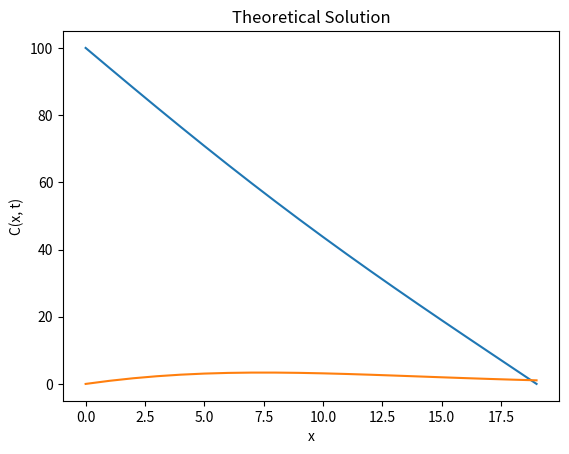

Generate this figure with matplotlib:
#!/usr/bin/env python3

import matplotlib.pyplot as plt
import numpy as np
import scipy.special as sp


# derivative by finite difference
def dC(Nmax, Tmax, C):
    for T in range(0, Tmax):
        for N in range(1, Nmax-1):
            C[N] = (C[N-1] + C[N+1]) / 2
    return C


def Ctheory(Nmax, Tmax):
    values = [0 for _ in range(0, Nmax)]
    for T in range(0, Tmax):
        for N in range(0, Nmax):
            values[N] = N * sp.erfc(N/np.sqrt(2 * T))
    return values


def plot(x, y, title):
    plt.plot(x, y)
    plt.title(title)
    plt.xlabel("x")
    plt.ylabel("C(x, t)")
    plt.show()


def main():
    Nmax = 20
    Tmax = 100
    C = [0 for _ in range(0, Nmax)]
    C[0] = 100
    x = np.arange(Nmax)
    y = dC(Nmax, Tmax, C)
    ytheory = Ctheory(Nmax, Tmax)
    plot(x, y, "Numerical Solution")
    plot(x, ytheory, "Theoretical Solution")


if __name__ == "__main__":
    main()
